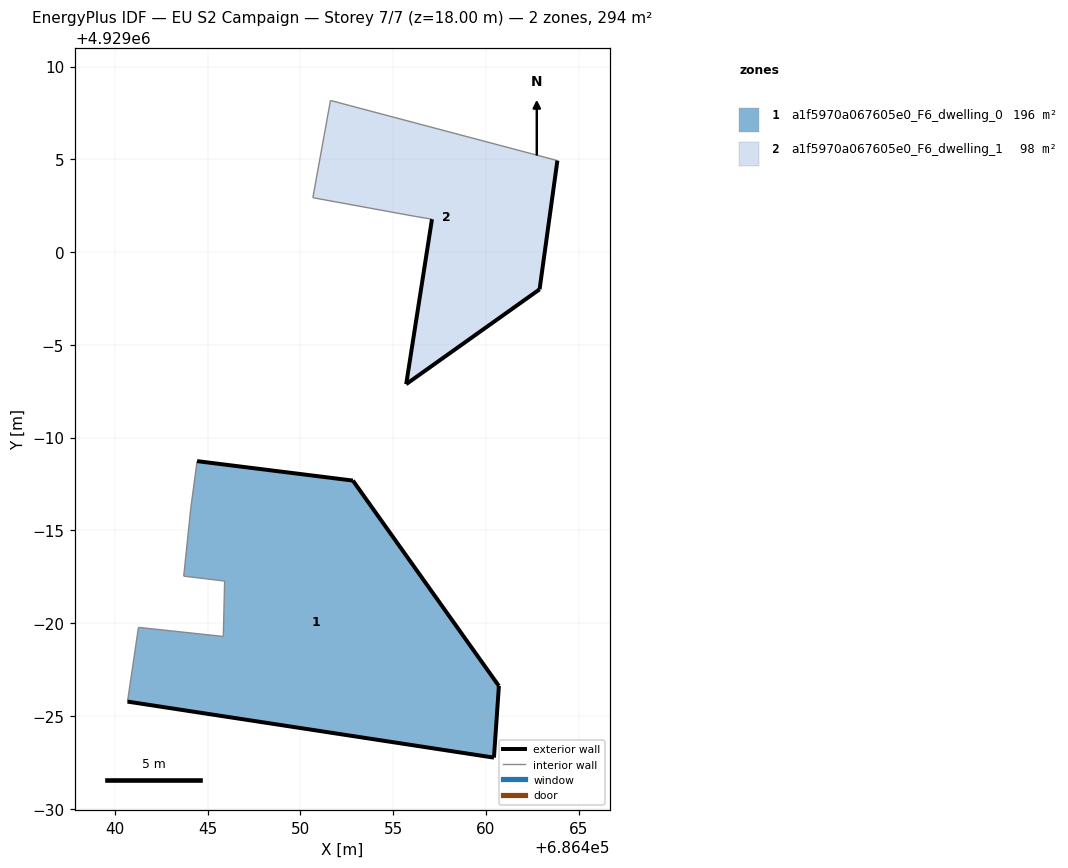
=== STOREY PLAN SPEC (per zone: floor XY polygon, exterior-wall plan segments, windows/doors) ===
zone 1: a1f5970a067605e0_F6_dwelling_0  (196.1 m²)
  floor: (686460.44, 4928972.75) (686460.70, 4928976.61) (686452.83, 4928987.68) (686444.44, 4928988.73) (686444.10, 4928986.19) (686443.72, 4928982.53) (686445.92, 4928982.27) (686445.85, 4928979.28) (686441.28, 4928979.77) (686440.69, 4928975.77)
  exterior wall: (686444.44, 4928988.73) – (686452.83, 4928987.68)  [8.5 m]
  exterior wall: (686452.83, 4928987.68) – (686460.70, 4928976.61)  [13.6 m]
  exterior wall: (686460.70, 4928976.61) – (686460.44, 4928972.75)  [3.9 m]
  exterior wall: (686460.44, 4928972.75) – (686440.69, 4928975.77)  [20.0 m]
  interior walls: 6
zone 2: a1f5970a067605e0_F6_dwelling_1  (98.0 m²)
  floor: (686462.90, 4928997.99) (686463.86, 4929004.93) (686451.63, 4929008.17) (686450.68, 4929002.93) (686456.15, 4929001.93) (686457.10, 4929001.77) (686455.71, 4928992.88)
  exterior wall: (686463.86, 4929004.93) – (686462.90, 4928997.99)  [7.0 m]
  exterior wall: (686462.90, 4928997.99) – (686455.71, 4928992.88)  [8.8 m]
  exterior wall: (686455.71, 4928992.88) – (686457.10, 4929001.77)  [9.0 m]
  interior walls: 4

=== DERIVED (storey summary) ===
Building: EU S2 Campaign
Storey: 7 of 7  (floor level z = 18.00 m)
Storey gross floor area: 294.1 m²
Zones on this storey: 2
  - a1f5970a067605e0_F6_dwelling_0: floor 196.1 m²; exterior wall 45.9 m (137.7 m²); WWR 0.0%
  - a1f5970a067605e0_F6_dwelling_1: floor 98.0 m²; exterior wall 24.8 m (74.5 m²); WWR 0.0%
Zone adjacency: (none detected)